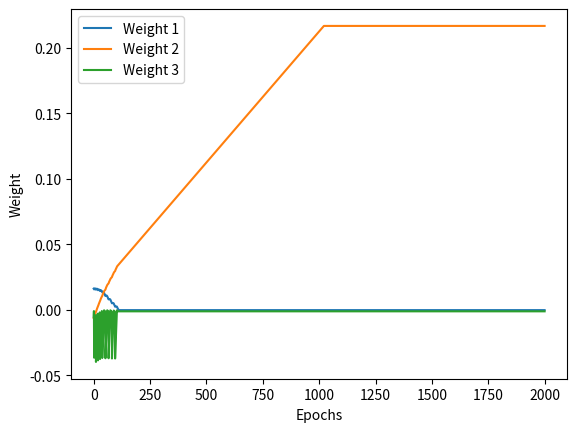

Write the Python code that produced this figure.
import numpy as np
import matplotlib.pyplot as plt

weights = []

class Perceptron:
    def __init__(self, eta=0.0001, n_iter=2000, random_state=1):
        self.eta = eta
        self.n_iter = n_iter
        self.random_state = random_state

    def fit(self, X, y):
        rgen = np.random.RandomState(self.random_state)
        self.w_ = rgen.normal(loc=0.0, scale=0.01, size=1 + X.shape[1])
        self.errors_ = []
        weights.append(list(self.w_))
        for _ in range(self.n_iter):
            errors = 0
            for xi, target in zip(X, y):
                update = self.eta * (target - self.predict(xi))
                self.w_[1:] += update * xi
                self.w_[0] += update
                errors += int(update != 0.0)
            self.errors_.append(errors)
            weights.append(list(self.w_))
        return self

    def net_input(self, X):
        return np.dot(X, self.w_[1:]) + self.w_[0]

    def predict(self, X):
        return np.where(self.net_input(X) >= 0.0, 1, -1)


X = np.array([[1, 0], [0, 123], [1, 23], [0, 0], [1, 1], [0, 1] , [1,200], [0,200]   ])
Y = np.array([[1],    [-1],     [1],     [-1],   [1],    [-1],    [1] ,    [-1]   ])
ppn = Perceptron()
ppn.fit(X, Y)
X_new = np.array([[0, 12], [0, 1323], [1, 0], [0, 1], [1, 22] , [1,1000]])
print(ppn.predict(X_new))

weights = np.array(weights)  # Convert weights list to numpy array

plt.figure()
epochs = range(len(weights))
print(weights[len(weights)-1])
for i in range(weights.shape[1]):
    plt.plot(epochs, weights[:, i], label=f'Weight {i+1}')
plt.xlabel('Epochs')
plt.ylabel('Weight')
plt.legend()
plt.show()



